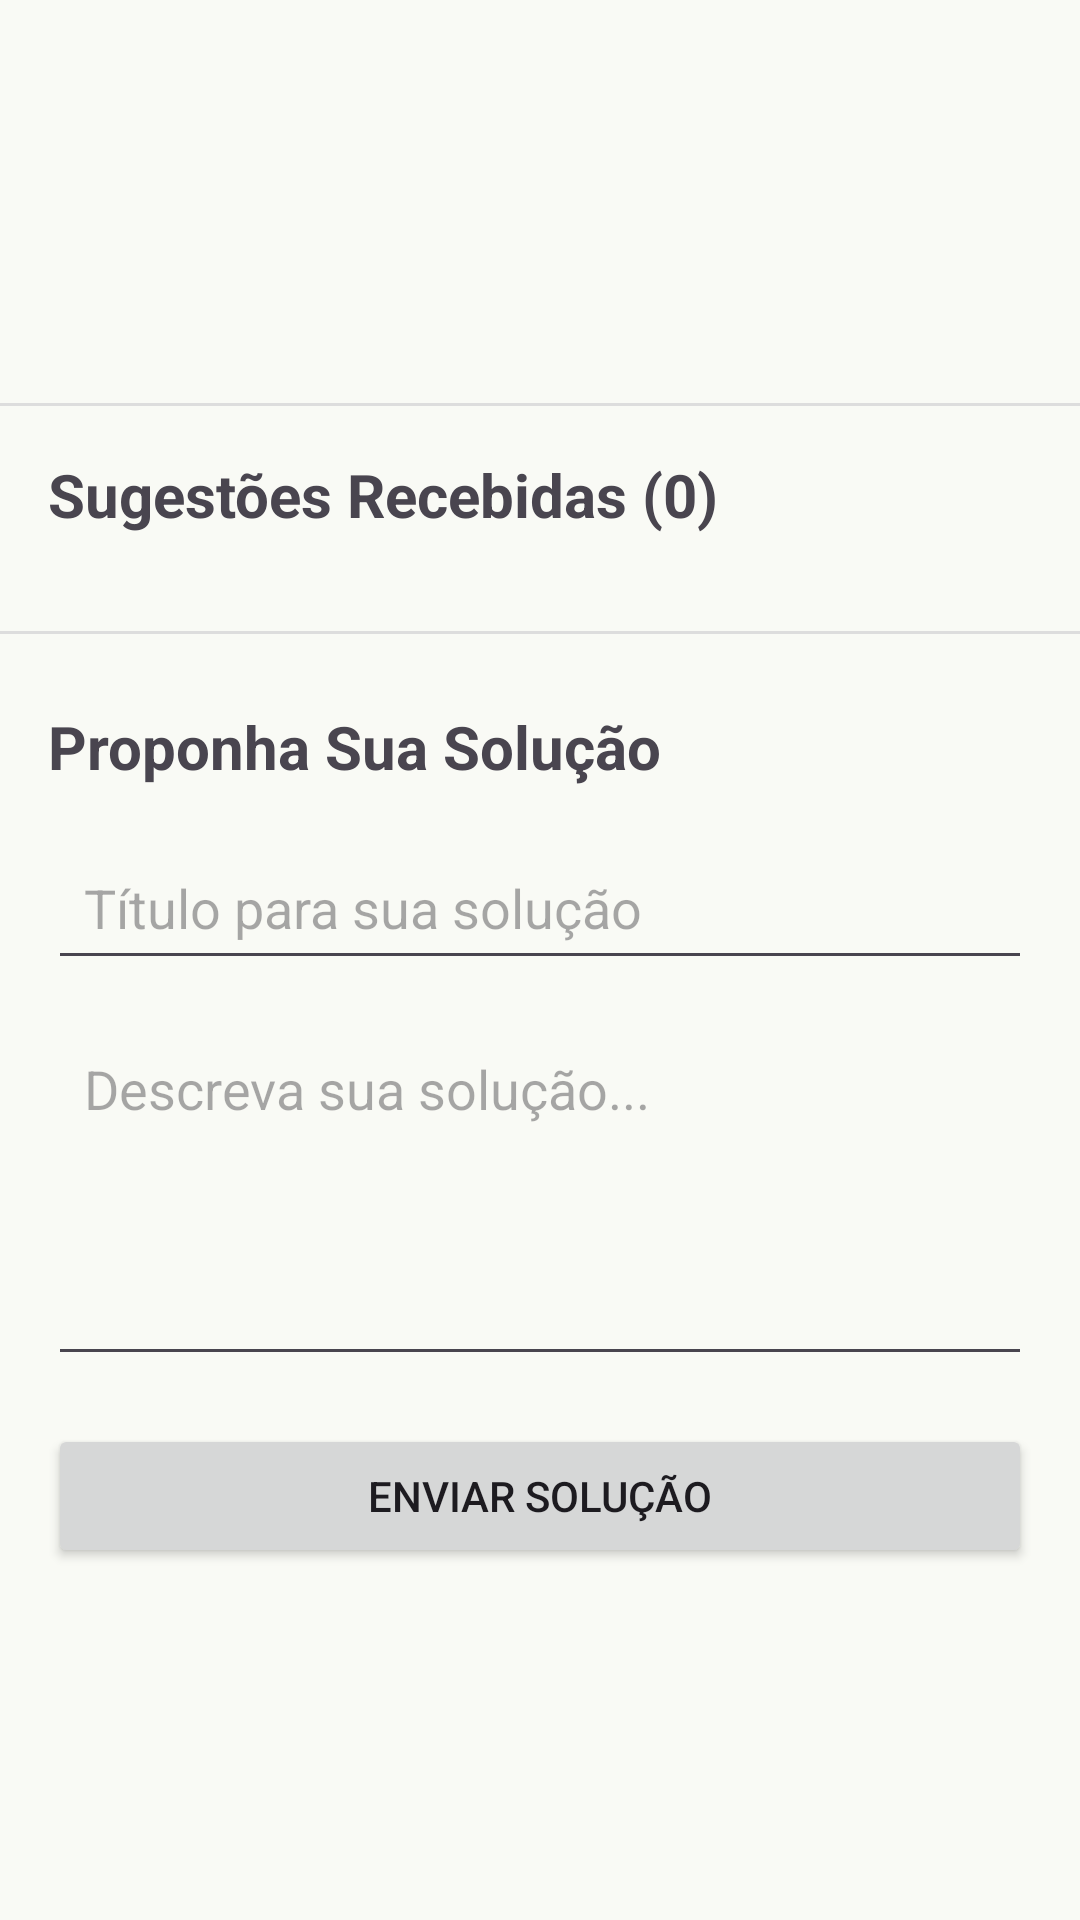

Write the Android layout XML for this screen, with the resource values it uses.
<!-- AndroidManifest.xml: application theme AppTheme -->
<!-- res/layout/fragment_challenge_details.xml -->
<?xml version="1.0" encoding="utf-8"?>
<ScrollView xmlns:android="http://schemas.android.com/apk/res/android"
    xmlns:app="http://schemas.android.com/apk/res-auto"
    android:layout_width="match_parent"
    android:layout_height="match_parent"
    xmlns:tools="http://schemas.android.com/tools"
    android:fillViewport="true">

    <LinearLayout
        android:layout_width="match_parent"
        android:layout_height="wrap_content"
        android:orientation="vertical"
        android:paddingBottom="24dp">

        <LinearLayout
            android:layout_width="match_parent"
            android:layout_height="wrap_content"
            android:orientation="vertical"
            android:paddingHorizontal="16dp"
            android:paddingTop="16dp">

            <TextView
                android:id="@+id/tv_company_name"
                android:layout_width="wrap_content"
                android:layout_height="wrap_content"
                android:textSize="18sp"
                android:textStyle="bold"
                tools:text="Nestlé" />

            <TextView
                android:id="@+id/tv_detail_title"
                android:layout_width="match_parent"
                android:layout_height="wrap_content"
                android:layout_marginTop="8dp"
                android:textSize="24sp"
                android:textStyle="bold"
                tools:text="Transformação de resíduo em lucro e soluções inovadoras" />

            <TextView
                android:id="@+id/tv_detail_description"
                android:layout_width="match_parent"
                android:layout_height="wrap_content"
                android:layout_marginTop="8dp"
                android:textSize="16sp"
                tools:text="De que forma podemos transformar resíduos em produtos, parcerias ou soluções inovadoras que gerem lucro e fortaleçam nosso compromisso com a sustentabilidade?" />

        </LinearLayout>

        <View
            android:layout_width="match_parent"
            android:layout_height="1dp"
            android:layout_marginTop="24dp"
            android:background="#DDDDDD" />

        <LinearLayout
            android:layout_width="match_parent"
            android:layout_height="wrap_content"
            android:orientation="vertical"
            android:paddingHorizontal="16dp"
            android:paddingVertical="16dp">

            <TextView
                android:id="@+id/tv_suggestions_title"
                android:layout_width="wrap_content"
                android:layout_height="wrap_content"
                android:text="Sugestões Recebidas (0)"
                android:textSize="20sp"
                android:textStyle="bold"/>

            <androidx.recyclerview.widget.RecyclerView
                android:id="@+id/rv_solutions"
                android:layout_width="match_parent"
                android:layout_height="wrap_content"
                android:layout_marginTop="16dp"
                android:nestedScrollingEnabled="false"
                app:layoutManager="androidx.recyclerview.widget.LinearLayoutManager"
                tools:itemCount="3"
                tools:listitem="@layout/item_solution_suggestion" />

        </LinearLayout>

        <View
            android:layout_width="match_parent"
            android:layout_height="1dp"
            android:background="#DDDDDD" />

        <LinearLayout
            android:layout_width="match_parent"
            android:layout_height="wrap_content"
            android:orientation="vertical"
            android:paddingHorizontal="16dp"
            android:paddingTop="24dp">

            <TextView
                android:id="@+id/tv_propose_title"
                android:layout_width="match_parent"
                android:layout_height="wrap_content"
                android:text="Proponha Sua Solução"
                android:textSize="20sp"
                android:textStyle="bold"/>

            <EditText
                android:id="@+id/et_solution_title"
                android:layout_width="match_parent"
                android:layout_height="wrap_content"
                android:layout_marginTop="16dp"
                android:hint="Título para sua solução"
                android:padding="12dp"
                android:inputType="textCapSentences"/>

            <EditText
                android:id="@+id/et_solution_description"
                android:layout_width="match_parent"
                android:layout_height="120dp"
                android:layout_marginTop="12dp"
                android:gravity="top"
                android:hint="Descreva sua solução..."
                android:padding="12dp"
                android:inputType="textMultiLine"/>

            <Button
                android:id="@+id/btn_send_solution"
                android:layout_width="match_parent"
                android:layout_height="wrap_content"
                android:layout_marginTop="16dp"
                android:text="ENVIAR SOLUÇÃO"
                android:paddingVertical="12dp"/>

        </LinearLayout>

    </LinearLayout>
</ScrollView>
<!-- res/layout/item_solution_suggestion.xml (included above) -->
<?xml version="1.0" encoding="utf-8"?>
<androidx.cardview.widget.CardView
    xmlns:android="http://schemas.android.com/apk/res/android"
    xmlns:app="http://schemas.android.com/apk/res-auto"
    xmlns:tools="http://schemas.android.com/tools"
    android:layout_width="match_parent"
    android:layout_height="wrap_content"
    android:layout_marginBottom="12dp"
    app:cardCornerRadius="12dp"
    app:cardElevation="2dp">

<androidx.constraintlayout.widget.ConstraintLayout
    android:layout_width="match_parent"
    android:layout_height="wrap_content"
    android:padding="16dp">

    <TextView
        android:id="@+id/tv_solution_title"
        android:layout_width="0dp"
        android:layout_height="wrap_content"
        android:fontFamily="@font/k2d_bold"
        android:textSize="18sp"
        app:layout_constraintEnd_toEndOf="parent"
        app:layout_constraintStart_toStartOf="parent"
        app:layout_constraintTop_toTopOf="parent"
        tools:text="Solução Inovadora de Reciclagem de Plástico" />

    <TextView
        android:id="@+id/tv_solution_short_text"
        android:layout_width="0dp"
        android:layout_height="wrap_content"
        tools:text="Lorem ipsum dolor sit amet, consectetur adipiscing elit. Integer nec turpis tortor. Nunc non varius leo, quis iaculis magna."
        android:textSize="14sp"
        android:layout_marginTop="8dp"
        app:layout_constraintStart_toStartOf="parent"
        app:layout_constraintEnd_toEndOf="parent"
        app:layout_constraintTop_toBottomOf="@id/tv_solution_title" />

</androidx.constraintlayout.widget.ConstraintLayout>

</androidx.cardview.widget.CardView>
<!-- resources referenced by this layout -->
<resources>
  <color name="md_theme_primary">#3D6448</color>
  <color name="md_theme_onPrimary">#FFFFFF</color>
  <color name="md_theme_primaryContainer">#567E60</color>
  <color name="md_theme_onPrimaryContainer">#F6FFF4</color>
  <color name="md_theme_secondary">#003B5A</color>
  <color name="md_theme_onSecondary">#FFFFFF</color>
  <color name="md_theme_secondaryContainer">#215273</color>
  <color name="md_theme_onSecondaryContainer">#97C5EB</color>
  <color name="md_theme_tertiary">#3D6448</color>
  <color name="md_theme_onTertiary">#FFFFFF</color>
  <color name="md_theme_tertiaryContainer">#567E60</color>
  <color name="md_theme_onTertiaryContainer">#F6FFF4</color>
  <color name="md_theme_error">#A71F26</color>
  <color name="md_theme_onError">#FFFFFF</color>
  <color name="md_theme_errorContainer">#C9393B</color>
  <color name="md_theme_onErrorContainer">#FFEFED</color>
  <color name="md_theme_background">#F9FAF5</color>
  <color name="md_theme_onBackground">#1A1C1A</color>
  <color name="md_theme_surface">#FCF8F8</color>
  <color name="md_theme_onSurface">#1C1B1B</color>
  <color name="md_theme_surfaceVariant">#E0E3E3</color>
  <color name="md_theme_onSurfaceVariant">#444748</color>
  <color name="md_theme_outline">#747878</color>
  <color name="md_theme_outlineVariant">#C4C7C8</color>
  <color name="md_theme_inverseSurface">#313030</color>
  <color name="md_theme_inverseOnSurface">#F4F0EF</color>
  <color name="md_theme_inversePrimary">#A6D1AE</color>
  <color name="md_theme_primaryFixed">#C1EDC9</color>
  <color name="md_theme_onPrimaryFixed">#00210E</color>
  <color name="md_theme_primaryFixedDim">#A6D1AE</color>
  <color name="md_theme_onPrimaryFixedVariant">#284F34</color>
  <color name="md_theme_secondaryFixed">#CBE6FF</color>
  <color name="md_theme_onSecondaryFixed">#001E30</color>
  <color name="md_theme_secondaryFixedDim">#9ECCF2</color>
  <color name="md_theme_onSecondaryFixedVariant">#174B6B</color>
  <color name="md_theme_tertiaryFixed">#C1EDC9</color>
  <color name="md_theme_onTertiaryFixed">#00210E</color>
  <color name="md_theme_tertiaryFixedDim">#A6D1AE</color>
  <color name="md_theme_onTertiaryFixedVariant">#284F34</color>
  <color name="md_theme_surfaceDim">#DDD9D9</color>
  <color name="md_theme_surfaceBright">#FCF8F8</color>
  <color name="md_theme_surfaceContainerLowest">#FFFFFF</color>
  <color name="md_theme_surfaceContainerLow">#F6F3F2</color>
  <color name="md_theme_surfaceContainer">#F1EDEC</color>
  <color name="md_theme_surfaceContainerHigh">#EBE7E7</color>
  <color name="md_theme_surfaceContainerHighest">#E5E2E1</color>
</resources>
